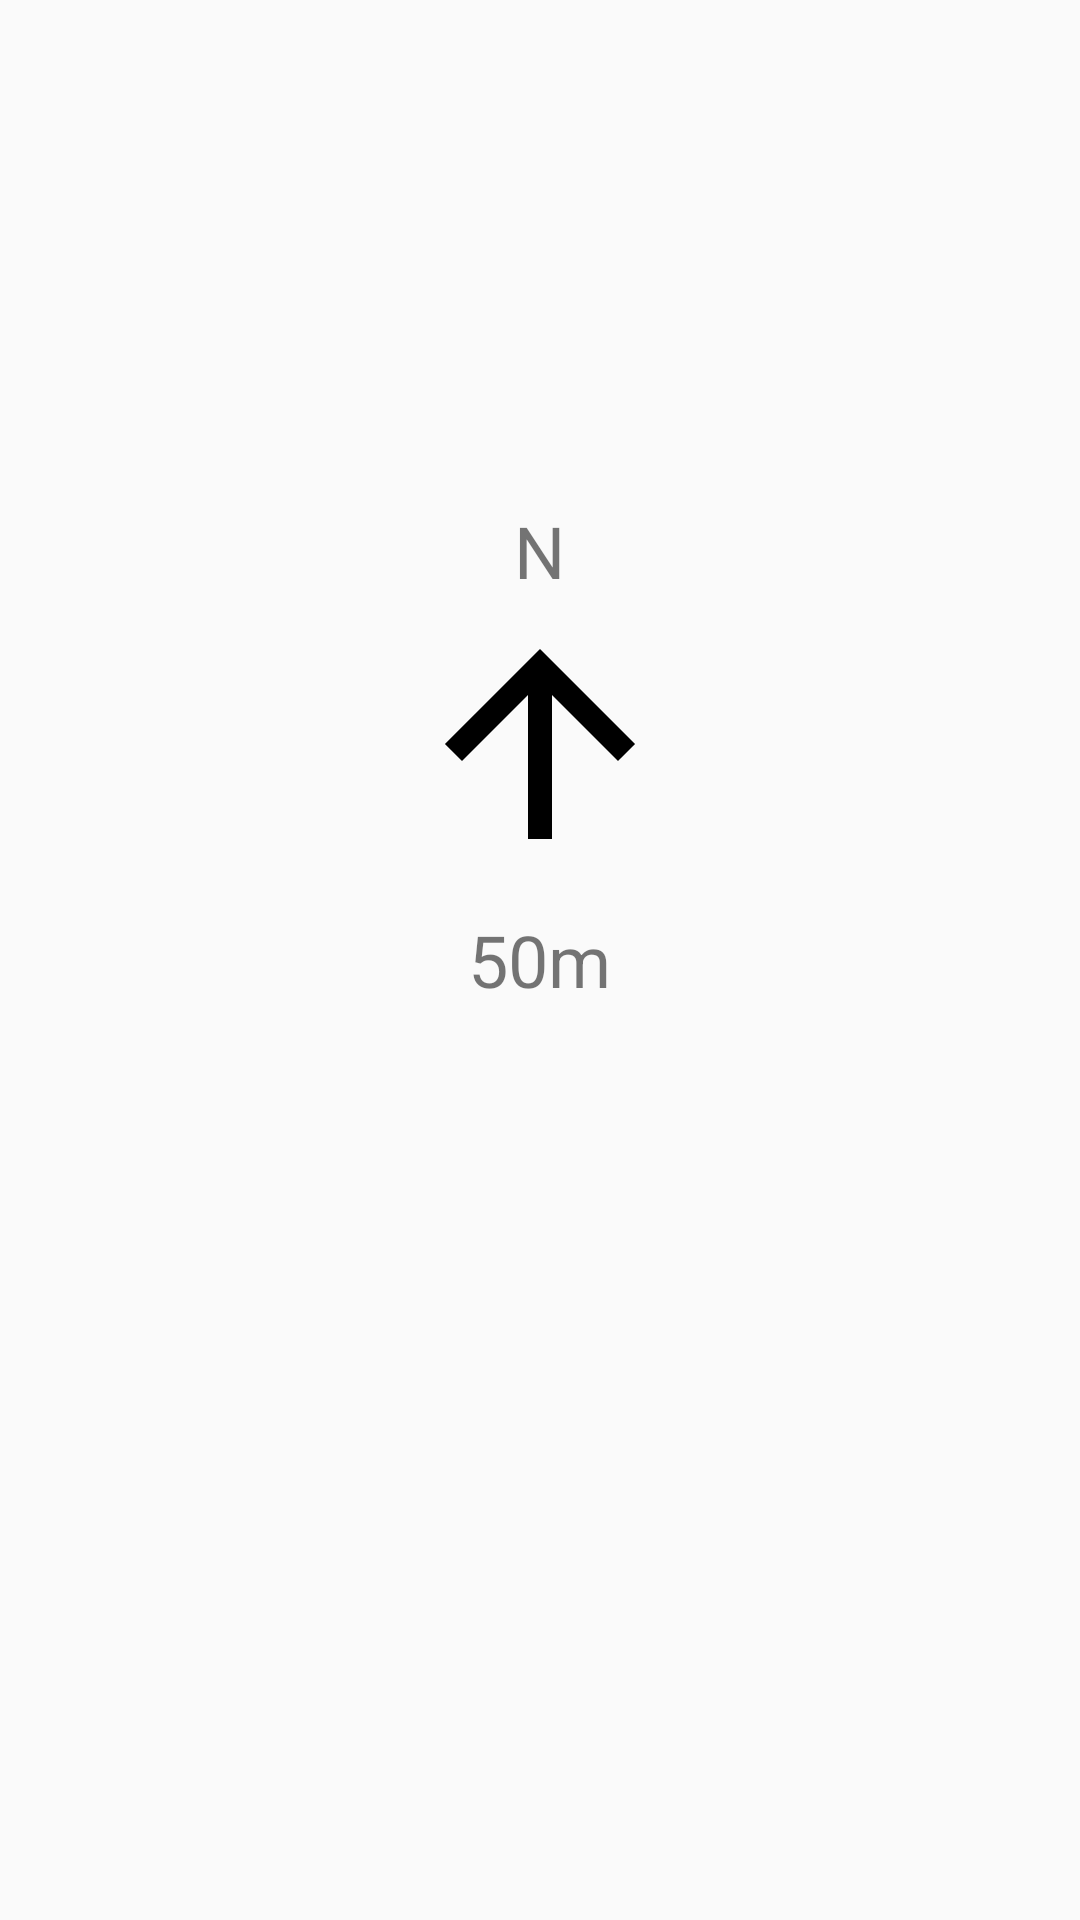

Android layout source for this screen:
<!-- AndroidManifest.xml: application theme AppTheme -->
<!-- res/layout/activity_direction.xml -->
<?xml version="1.0" encoding="utf-8"?>

<RelativeLayout
    android:id="@+id/direction_layout"
    xmlns:android="http://schemas.android.com/apk/res/android"
    xmlns:tools="http://schemas.android.com/tools"
    android:layout_width="match_parent"
    android:layout_height="match_parent"
    android:paddingBottom="@dimen/activity_vertical_margin"
    android:paddingLeft="@dimen/activity_horizontal_margin"
    android:paddingRight="@dimen/activity_horizontal_margin"
    android:paddingTop="@dimen/activity_vertical_margin"
    tools:context="me.example.pebblelocalize.DirectionActivity">

    <TextView
        android:id="@+id/distance"
        android:layout_width="wrap_content"
        android:layout_height="wrap_content"
        android:layout_centerHorizontal="true"
        android:layout_centerVertical="true"
        android:text="@string/dummy_distance"
        android:textSize="24sp"/>

    <ImageView
        android:id="@+id/direction"
        android:layout_width="wrap_content"
        android:layout_height="wrap_content"
        android:layout_above="@+id/distance"
        android:layout_centerHorizontal="true"
        android:layout_marginBottom="8dp"
        android:scaleType="matrix"
        android:src="@drawable/arrow_up"/>

    <TextView
        android:id="@+id/bearing"
        android:layout_width="wrap_content"
        android:layout_height="wrap_content"
        android:layout_centerVertical="true"
        android:text="@string/dummy_bearing"
        android:textSize="24sp"
        android:layout_above="@+id/direction"
        android:layout_centerHorizontal="true"/>
</RelativeLayout>
<!-- resources referenced by this layout -->
<resources>
  <!-- drawable arrow_up (drawable) -->
  <vector xmlns:android="http://schemas.android.com/apk/res/android"
          android:width="96dp"
          android:height="96dp"
          android:viewportHeight="24"
          android:viewportWidth="24">
      <path
          android:fillColor="#000"
          android:pathData="M13,20H11V8L5.5,13.5L4.08,12.08L12,4.16L19.92,12.08L18.5,13.5L13,8V20Z"/>
  </vector>
  <string name="dummy_bearing">N</string>
  <string name="dummy_distance">50m</string>
  <style name="AppTheme" parent="Theme.AppCompat.Light.DarkActionBar">
          
          <item name="colorPrimary">@color/colorPrimary</item>
          <item name="colorPrimaryDark">@color/colorPrimaryDark</item>
          <item name="colorAccent">@color/colorAccent</item>
      </style>
  <!-- not gathered from this repository: default colours our renderer supplied (Android Studio template values) -->
  <color name="colorPrimary">#FF6200EE</color>
  <color name="colorPrimaryDark">#FF3700B3</color>
  <color name="colorAccent">#FF03DAC5</color>
</resources>
